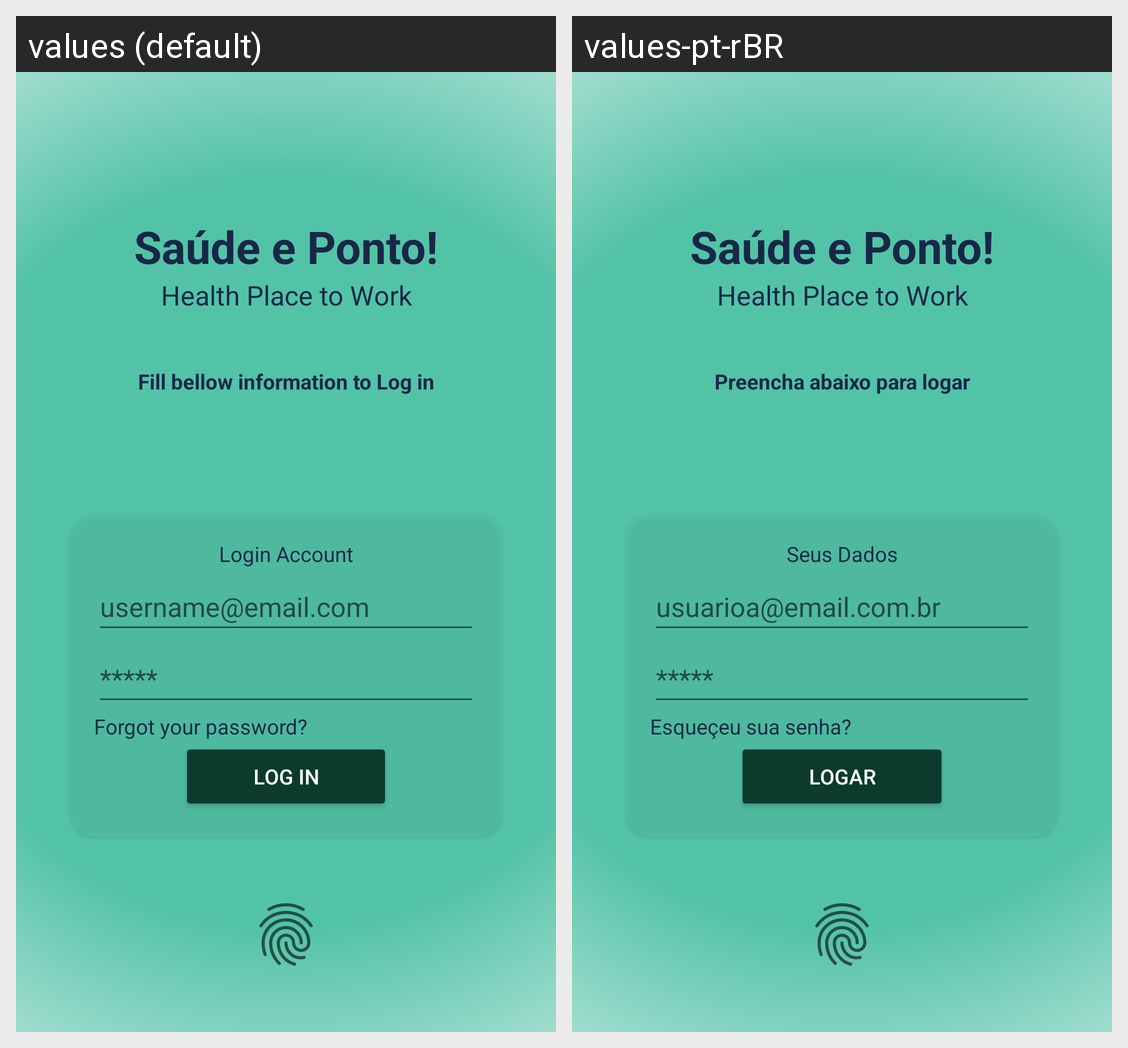

Translations of the strings shown on this Android screen, per locale in the grid:
Android screen res/layout/activity_main.xml rendered under 2 locales, left to right: values (default), values-pt-rBR. Device: Nexus 5 (rendered at 1080×1920; each locale shown at half size, 540×960, under a caption strip naming it); theme Theme.SaudeEPonto.
Strings drawn on this screen, with the default value and each locale's value (text and hints the layout hard-codes, and strings that could not be matched under every locale, appear in the picture but are not listed):

app_name
  values: Saúde e Ponto!
  values-pt-rBR: Saúde e Ponto!

app_subtitle
  values: Health Place to Work
  values-pt-rBR: Health Place to Work

login_choose
  values: Fill bellow information to Log in
  values-pt-rBR: Preencha abaixo para logar

login_text
  values: Login Account
  values-pt-rBR: Seus Dados

text_emailHint
  values: username@email.com
  values-pt-rBR: usuarioa@email.com.br

text_passwordHint
  values: *****
  values-pt-rBR: *****

text_forgotPassword
  values: Forgot your password?
  values-pt-rBR: Esqueçeu sua senha?

text_LoginButton
  values: Log in
  values-pt-rBR: Logar
